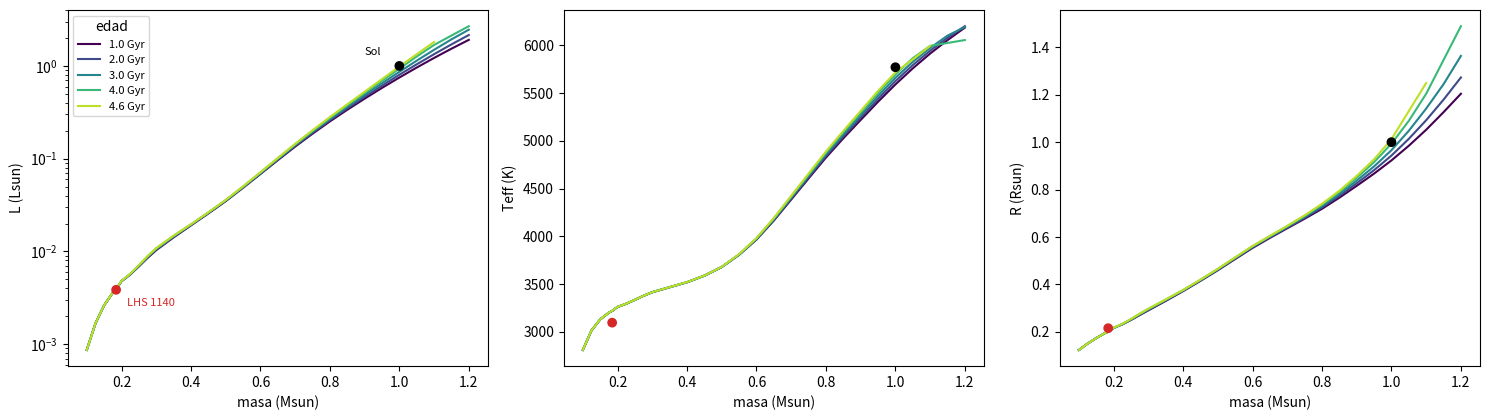
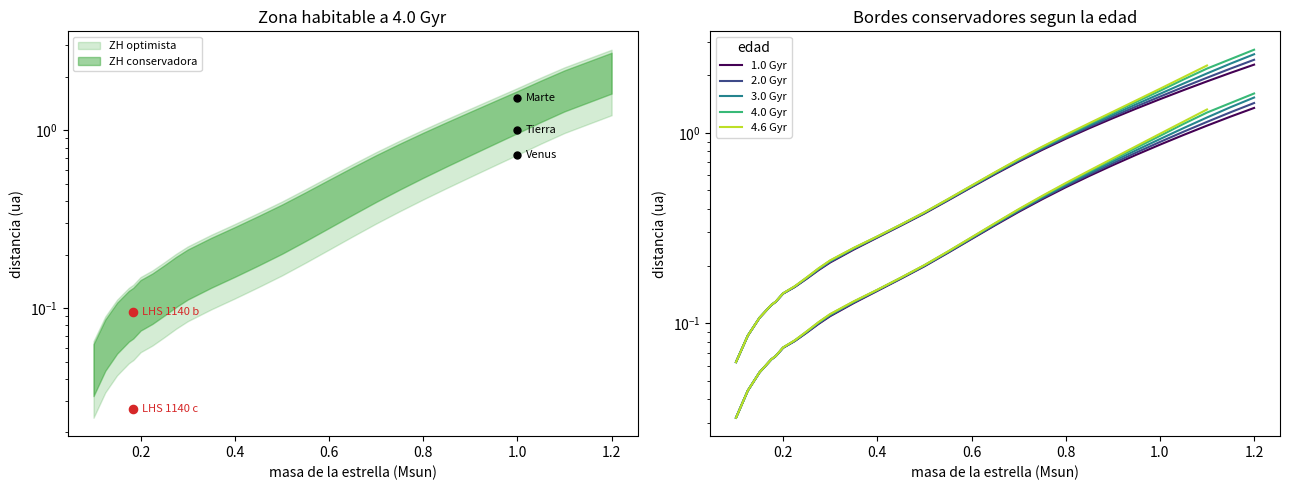
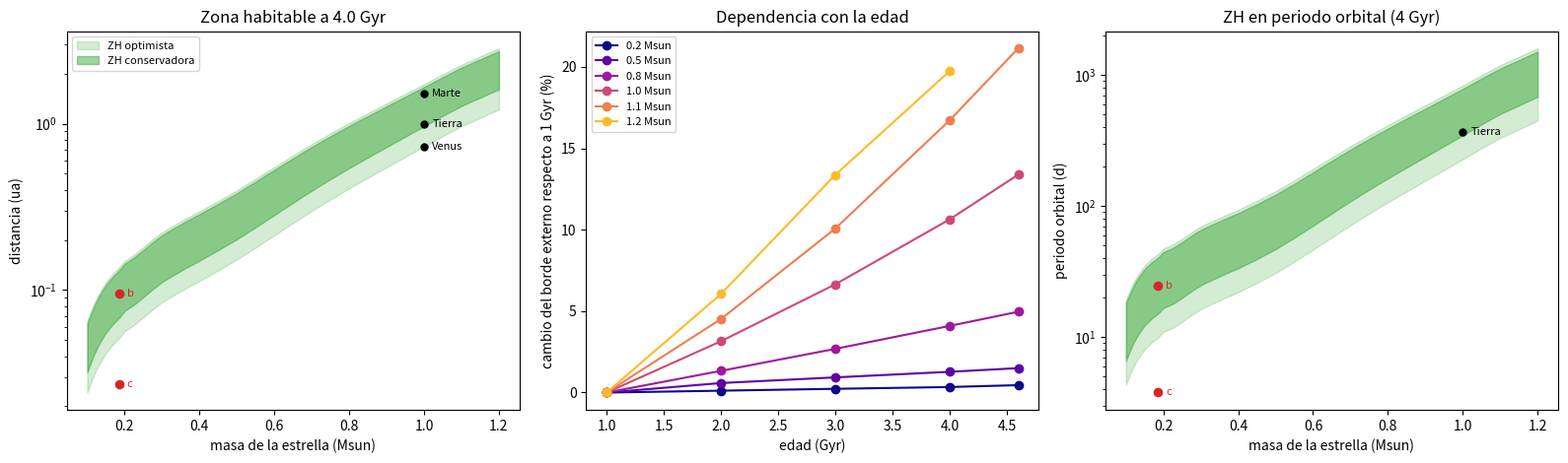

The matplotlib source for these figures, in order:
import numpy as np
import matplotlib.pyplot as plt
%matplotlib inline

# ============================================================================
# Constantes de LHS 1140 (Cadieux et al. 2024, arXiv:2310.15490)
# Mismo bloque en los notebooks de RV, tránsitos y zona habitable.
# Si cambias un valor aquí, cámbialo también en los otros dos.
# ============================================================================
P_ORB   = {"b": 24.73723, "c": 3.777940}        # d, periodo orbital (Tabla D1)
T0_BTJD = {"b": 1399.9300, "c": 1389.2939}      # BJD - 2457000, tiempo de tránsito (Tabla D1)
M_STAR, M_STAR_ERR = 0.1844, 0.0045             # M_sol (Tabla C1)
R_STAR, R_STAR_ERR = 0.2159, 0.0030             # R_sol (Tabla C1)
TEFF_STAR = 3096.0                              # K (Tabla C1)
P_ROT = 131.0                                   # d, periodo de rotación (Tabla C1)


# tabla del modelo: Baraffe et al. (2015) evaluada con VPLanet
modelo = {
    1.0: {
        "M": [0.1, 0.125, 0.15, 0.175, 0.1844, 0.2, 0.225, 0.25, 0.275, 0.3, 0.35, 0.4, 0.45, 0.5, 0.55, 0.6, 0.65, 0.7, 0.75, 0.8, 0.85, 0.9, 0.95, 1, 1.05, 1.1, 1.15, 1.2],
        "L": [0.000868788, 0.00167818, 0.00262422, 0.00359838, 0.00390347, 0.00477529, 0.00563448, 0.00689885, 0.00852239, 0.0103276, 0.0141868, 0.0190797, 0.0256823, 0.0348337, 0.048573, 0.0683912, 0.0963584, 0.134928, 0.185784, 0.252173, 0.336607, 0.443672, 0.579489, 0.749501, 0.960454, 1.21924, 1.53378, 1.91012],
        "Teff": [2810.0, 3014.9, 3130.0, 3201.2, 3219.2, 3261.0, 3294.4, 3335.3, 3377.7, 3415.0, 3467.5, 3520.0, 3589.0, 3680.0, 3807.5, 3967.0, 4166.0, 4386.1, 4607.0, 4825.7, 5027.3, 5219.9, 5410.2, 5591.8, 5759.8, 5915.1, 6055.7, 6186.9],
        "R": [0.1240, 0.1507, 0.1740, 0.1952, 0.2006, 0.2170, 0.2319, 0.2505, 0.2709, 0.2910, 0.3306, 0.3720, 0.4152, 0.4600, 0.5073, 0.5540, 0.5963, 0.6370, 0.6771, 0.7190, 0.7659, 0.8159, 0.8674, 0.9230, 0.9848, 1.0522, 1.1263, 1.2040],
    },
    2.0: {
        "M": [0.1, 0.125, 0.15, 0.175, 0.1844, 0.2, 0.225, 0.25, 0.275, 0.3, 0.35, 0.4, 0.45, 0.5, 0.55, 0.6, 0.65, 0.7, 0.75, 0.8, 0.85, 0.9, 0.95, 1, 1.05, 1.1, 1.15, 1.2],
        "L": [0.000866962, 0.00168162, 0.00262422, 0.0035989, 0.00390508, 0.0047863, 0.00566164, 0.00695582, 0.00862115, 0.0104698, 0.0143826, 0.0193145, 0.0259869, 0.0352371, 0.0491019, 0.069173, 0.0978475, 0.137713, 0.190377, 0.259655, 0.348999, 0.464032, 0.612782, 0.802284, 1.0409, 1.33841, 1.70678, 2.15344],
        "Teff": [2810.0, 3014.9, 3130.0, 3201.2, 3219.2, 3261.0, 3294.4, 3335.4, 3377.7, 3415.0, 3467.0, 3519.0, 3587.8, 3679.0, 3807.5, 3968.9, 4171.5, 4395.8, 4619.9, 4841.9, 5047.0, 5243.6, 5439.9, 5626.3, 5793.5, 5944.6, 6080.7, 6202.0],
        "R": [0.1240, 0.1507, 0.1740, 0.1952, 0.2005, 0.2170, 0.2323, 0.2515, 0.2725, 0.2930, 0.3328, 0.3740, 0.4171, 0.4620, 0.5098, 0.5570, 0.5991, 0.6399, 0.6813, 0.7250, 0.7738, 0.8266, 0.8820, 0.9434, 1.0139, 1.0924, 1.1791, 1.2727],
    },
    3.0: {
        "M": [0.1, 0.125, 0.15, 0.175, 0.1844, 0.2, 0.225, 0.25, 0.275, 0.3, 0.35, 0.4, 0.45, 0.5, 0.55, 0.6, 0.65, 0.7, 0.75, 0.8, 0.85, 0.9, 0.95, 1, 1.05, 1.1, 1.15, 1.2],
        "L": [0.000866962, 0.00168134, 0.00263039, 0.00360661, 0.00391084, 0.00479733, 0.00569186, 0.00702422, 0.0087423, 0.0106398, 0.0145603, 0.0194454, 0.0261423, 0.0354813, 0.049535, 0.0699732, 0.0992827, 0.140272, 0.194846, 0.267397, 0.362344, 0.486579, 0.649991, 0.862746, 1.13963, 1.49161, 1.93261, 2.45716],
        "Teff": [2810.0, 3015.7, 3131.0, 3201.1, 3219.1, 3261.0, 3294.6, 3335.9, 3378.5, 3416.0, 3468.1, 3520.0, 3588.0, 3679.0, 3809.6, 3974.0, 4179.3, 4406.5, 4633.6, 4859.0, 5068.5, 5269.7, 5471.3, 5661.1, 5828.0, 5973.2, 6103.1, 6192.7],
        "R": [0.1240, 0.1507, 0.1740, 0.1951, 0.2004, 0.2170, 0.2327, 0.2526, 0.2741, 0.2950, 0.3343, 0.3750, 0.4186, 0.4640, 0.5118, 0.5590, 0.6015, 0.6430, 0.6855, 0.7308, 0.7818, 0.8378, 0.8977, 0.9661, 1.0479, 1.1415, 1.2443, 1.3633],
    },
    4.0: {
        "M": [0.1, 0.125, 0.15, 0.175, 0.1844, 0.2, 0.225, 0.25, 0.275, 0.3, 0.35, 0.4, 0.45, 0.5, 0.55, 0.6, 0.65, 0.7, 0.75, 0.8, 0.85, 0.9, 0.95, 1, 1.05, 1.1, 1.15, 1.2],
        "L": [0.000866962, 0.00168222, 0.00263027, 0.0036071, 0.00391222, 0.00480839, 0.00572156, 0.00708937, 0.0088558, 0.0107975, 0.0147177, 0.0195511, 0.0262805, 0.0357273, 0.0499854, 0.0708067, 0.100756, 0.142891, 0.199525, 0.275648, 0.376475, 0.510771, 0.691987, 0.934216, 1.26487, 1.68333, 2.12453, 2.68136],
        "Teff": [2811.0, 3015.9, 3131.0, 3202.2, 3220.2, 3262.0, 3295.4, 3336.4, 3378.7, 3416.0, 3468.0, 3520.0, 3588.3, 3680.0, 3812.2, 3979.0, 4187.5, 4418.3, 4648.6, 4877.4, 5091.0, 5296.6, 5503.7, 5696.5, 5866.9, 5995.4, 6026.0, 6056.8],
        "R": [0.1240, 0.1507, 0.1740, 0.1951, 0.2003, 0.2170, 0.2332, 0.2536, 0.2758, 0.2970, 0.3359, 0.3760, 0.4194, 0.4650, 0.5132, 0.5610, 0.6039, 0.6460, 0.6892, 0.7360, 0.7896, 0.8499, 0.9157, 0.9934, 1.0898, 1.2039, 1.3463, 1.4888],
    },
    4.6: {
        "M": [0.1, 0.125, 0.15, 0.175, 0.1844, 0.2, 0.225, 0.25, 0.275, 0.3, 0.35, 0.4, 0.45, 0.5, 0.55, 0.6, 0.65, 0.7, 0.75, 0.8, 0.85, 0.9, 0.95, 1, 1.05, 1.1],
        "L": [0.000866962, 0.00168222, 0.00263027, 0.00361571, 0.0039208, 0.00481948, 0.00574018, 0.00712239, 0.0089088, 0.0108699, 0.0148018, 0.0196336, 0.0263885, 0.0358909, 0.0502555, 0.0712857, 0.101641, 0.144523, 0.202432, 0.280804, 0.385518, 0.526739, 0.721046, 0.984705, 1.33624, 1.81328],
        "Teff": [2811.0, 3015.9, 3131.0, 3202.2, 3220.2, 3262.0, 3295.4, 3336.3, 3378.7, 3416.0, 3468.5, 3521.0, 3589.3, 3681.0, 3814.0, 3982.0, 4192.1, 4424.9, 4657.3, 4888.4, 5104.9, 5313.5, 5524.1, 5717.3, 5854.5, 5995.1],
        "R": [0.1240, 0.1507, 0.1740, 0.1952, 0.2007, 0.2180, 0.2342, 0.2547, 0.2768, 0.2980, 0.3369, 0.3770, 0.4204, 0.4660, 0.5142, 0.5620, 0.6047, 0.6470, 0.6914, 0.7400, 0.7949, 0.8576, 0.9275, 1.0124, 1.1309, 1.2493],
    },
}

KOP = {  # kopparapu et al. (2013), Tabla 3: Seff_sun, a, b, c, d
    "Recent Venus": (1.7753, 1.4316e-4, 2.9875e-9, -7.5702e-12, -1.1635e-15),
    "Moist Greenhouse": (1.0140, 8.1774e-5, 1.7063e-9, -4.3241e-12, -6.6462e-16),
    "Maximum Greenhouse": (0.3438, 5.8942e-5, 1.6558e-9, -3.0045e-12, -5.2983e-16),
    "Early Mars": (0.3179, 5.4513e-5, 1.5313e-9, -2.7786e-12, -4.8997e-16),
}

def seff(nombre, teff):
    s0, a, b, c, d = KOP[nombre]
    T = teff - 5780.0
    return s0 + a * T + b * T**2 + c * T**3 + d * T**4

def borde_hz(nombre, teff, lum):
    return np.sqrt(lum / seff(nombre, teff))  # ua

orden = ["Recent Venus", "Moist Greenhouse", "Maximum Greenhouse", "Early Mars"]
i_sol = modelo[4.6]["M"].index(1.0)
L_sol_mod = modelo[4.6]["L"][i_sol]
T_sol_mod = modelo[4.6]["Teff"][i_sol]

casos = [("Sol real (5772 K, L = 1)", 5772.0, 1.0),
         ("Modelo 1.0 Msun a 4.6 Gyr", T_sol_mod, L_sol_mod)]
for etiqueta, teff, lum in casos:
    b = [borde_hz(n, teff, lum) for n in orden]
    print(f"{etiqueta}: L = {lum:.4f} Lsun, Teff = {teff:.0f} K")
    print(f"   conservadora: {b[1]:.3f} a {b[2]:.3f} ua | optimista: {b[0]:.3f} a {b[3]:.3f} ua")

# referencia: Kopparapu et al. (2013), Sol: 0.99 y 1.70 ua (conservadora)
b_real = [borde_hz(n, 5772.0, 1.0) for n in orden]
print("Sol real vs literatura: interno", round(b_real[1], 3), "(0.99) | externo", round(b_real[2], 3), "(1.70)")

planetas_sol = [("Venus", 0.723), ("Tierra", 1.000), ("Marte", 1.524)]
b_mod = [borde_hz(n, T_sol_mod, L_sol_mod) for n in orden]
for nombre, dist in planetas_sol:
    en_con = b_mod[1] <= dist <= b_mod[2]
    en_opt = b_mod[0] <= dist <= b_mod[3]
    print(f"{nombre} ({dist} ua): dentro de la ZH conservadora = {en_con} | optimista = {en_opt}")

L_OBS = R_STAR**2 * (TEFF_STAR / 5772.0)**4

fig, ax = plt.subplots(1, 3, figsize=(15, 4.3))
colores = plt.cm.viridis(np.linspace(0, 0.9, len(modelo)))
for color, edad in zip(colores, modelo):
    m = modelo[edad]
    ax[0].plot(m["M"], m["L"], color=color, label=f"{edad} Gyr")
    ax[1].plot(m["M"], m["Teff"], color=color)
    ax[2].plot(m["M"], m["R"], color=color)
ax[0].scatter([1.0, M_STAR], [1.0, L_OBS], color=["k", "tab:red"], zorder=3)
ax[1].scatter([1.0, M_STAR], [5772.0, TEFF_STAR], color=["k", "tab:red"], zorder=3)
ax[2].scatter([1.0, M_STAR], [1.0, R_STAR], color=["k", "tab:red"], zorder=3)
ax[0].set_yscale("log")
ax[0].set_ylabel("L (Lsun)"); ax[1].set_ylabel("Teff (K)"); ax[2].set_ylabel("R (Rsun)")
for a in ax:
    a.set_xlabel("masa (Msun)")
ax[0].legend(title="edad", fontsize=8)
ax[0].annotate("Sol", (1.0, 1.0), xytext=(-25, 8), textcoords="offset points", fontsize=8)
ax[0].annotate("LHS 1140", (M_STAR, L_OBS), xytext=(8, -12), textcoords="offset points", fontsize=8, color="tab:red")
plt.tight_layout()
plt.show()

hz = {}
for edad in modelo:
    m = modelo[edad]
    h = {"M": m["M"], "in_opt": [], "in_con": [], "out_con": [], "out_opt": []}
    for teff, lum in zip(m["Teff"], m["L"]):
        h["in_opt"].append(borde_hz("Recent Venus", teff, lum))
        h["in_con"].append(borde_hz("Moist Greenhouse", teff, lum))
        h["out_con"].append(borde_hz("Maximum Greenhouse", teff, lum))
        h["out_opt"].append(borde_hz("Early Mars", teff, lum))
    hz[edad] = h

fuera = 0
for edad in modelo:
    for teff in modelo[edad]["Teff"]:
        if teff < 2600.0 or teff > 7200.0:
            fuera += 1
print("Modelos fuera del rango de Kopparapu (2600 a 7200 K):", fuera)

edad_ref = 4.0
h = hz[edad_ref]
planetas_lhs = [("b", 0.0946), ("c", 0.0270)]   # semiejes de la seccion de transitos (ua)

fig, ax = plt.subplots(1, 2, figsize=(13, 5))
a = ax[0]
a.fill_between(h["M"], h["in_opt"], h["out_opt"], color="tab:green", alpha=0.2, label="ZH optimista")
a.fill_between(h["M"], h["in_con"], h["out_con"], color="tab:green", alpha=0.45, label="ZH conservadora")
for nombre, dist in planetas_sol:
    a.scatter([1.0], [dist], color="k", s=25, zorder=3)
    a.annotate(nombre, (1.0, dist), xytext=(6, 0), textcoords="offset points", fontsize=8, va="center")
for nombre, dist in planetas_lhs:
    a.scatter([M_STAR], [dist], color="tab:red", s=35, zorder=3)
    a.annotate(f"LHS 1140 {nombre}", (M_STAR, dist), xytext=(6, 0), textcoords="offset points", fontsize=8, va="center", color="tab:red")
a.set_yscale("log")
a.set_xlabel("masa de la estrella (Msun)"); a.set_ylabel("distancia (ua)")
a.set_title(f"Zona habitable a {edad_ref} Gyr")
a.legend(loc="upper left", fontsize=8)

a = ax[1]
colores = plt.cm.viridis(np.linspace(0, 0.9, len(hz)))
for color, edad in zip(colores, hz):
    a.plot(hz[edad]["M"], hz[edad]["in_con"], color=color, label=f"{edad} Gyr")
    a.plot(hz[edad]["M"], hz[edad]["out_con"], color=color)
a.set_yscale("log")
a.set_xlabel("masa de la estrella (Msun)"); a.set_ylabel("distancia (ua)")
a.set_title("Bordes conservadores segun la edad")
a.legend(title="edad", fontsize=8)
plt.tight_layout()
plt.show()

# ---- Celda nueva: ZH general en malla fina de masa (interpolando el modelo) ----
M_fino = np.round(np.arange(0.10, 1.2001, 0.01), 2)

def interpola(edad, M_new):
    m = modelo[edad]
    lm = np.log10(m["M"])
    L = 10 ** np.interp(np.log10(M_new), lm, np.log10(m["L"]))
    T = np.interp(np.log10(M_new), lm, m["Teff"])
    # no extrapolar: fuera de la tabla de esa edad queda NaN
    fuera = (M_new < min(m["M"])) | (M_new > max(m["M"]))
    L[fuera] = np.nan; T[fuera] = np.nan
    return L, T

hz_f = {}
for edad in modelo:
    L, T = interpola(edad, M_fino)
    hz_f[edad] = {"L": L, "Teff": T,
                  "in_opt": borde_hz("Recent Venus", T, L),
                  "in_con": borde_hz("Moist Greenhouse", T, L),
                  "out_con": borde_hz("Maximum Greenhouse", T, L),
                  "out_opt": borde_hz("Early Mars", T, L)}

def periodo(a, M):          # d, con a en ua y M en Msun (Kepler)
    return 365.25 * np.sqrt(a**3 / M)

edad_ref = 4.0
h = hz_f[edad_ref]
fig, ax = plt.subplots(1, 3, figsize=(16, 4.8))

# (1) ZH vs masa, 4 Gyr
a = ax[0]
a.fill_between(M_fino, h["in_opt"], h["out_opt"], color="tab:green", alpha=0.2, label="ZH optimista")
a.fill_between(M_fino, h["in_con"], h["out_con"], color="tab:green", alpha=0.45, label="ZH conservadora")
for nombre, dist in planetas_sol:
    a.scatter([1.0], [dist], color="k", s=25, zorder=3)
    a.annotate(nombre, (1.0, dist), xytext=(6, 0), textcoords="offset points", fontsize=8, va="center")
for nombre, dist in planetas_lhs:
    a.scatter([M_STAR], [dist], color="tab:red", s=35, zorder=3)
    a.annotate(f"b" if nombre == "b" else "c", (M_STAR, dist), xytext=(6, 0), textcoords="offset points", fontsize=8, color="tab:red", va="center")
a.set_yscale("log"); a.set_xlabel("masa de la estrella (Msun)"); a.set_ylabel("distancia (ua)")
a.set_title(f"Zona habitable a {edad_ref} Gyr"); a.legend(loc="upper left", fontsize=8)

# (2) cambio de los bordes con la edad, respecto a 1 Gyr
a = ax[1]
for M0, c in zip([0.2, 0.5, 0.8, 1.0, 1.1, 1.2], plt.cm.plasma(np.linspace(0, 0.85, 6))):
    k = int(np.argmin(abs(M_fino - M0)))
    edades = [e for e in hz_f if not np.isnan(hz_f[e]["in_con"][k])]
    a.plot(edades, [100 * (hz_f[e]["out_con"][k] / hz_f[1.0]["out_con"][k] - 1) for e in edades], "o-", color=c, label=f"{M0} Msun")
a.set_xlabel("edad (Gyr)"); a.set_ylabel("cambio del borde externo respecto a 1 Gyr (%)")
a.set_title("Dependencia con la edad"); a.legend(fontsize=8)

# (3) la misma ZH en periodo orbital
a = ax[2]
a.fill_between(M_fino, periodo(h["in_opt"], M_fino), periodo(h["out_opt"], M_fino), color="tab:green", alpha=0.2)
a.fill_between(M_fino, periodo(h["in_con"], M_fino), periodo(h["out_con"], M_fino), color="tab:green", alpha=0.45)
for nombre, P in P_ORB.items():
    a.scatter([M_STAR], [P], color="tab:red", s=35, zorder=3); a.annotate(nombre, (M_STAR, P), xytext=(6, 0), textcoords="offset points", fontsize=8, color="tab:red", va="center")
a.scatter([1.0], [365.25], color="k", s=25, zorder=3); a.annotate("Tierra", (1.0, 365.25), xytext=(6, 0), textcoords="offset points", fontsize=8, va="center")
a.set_yscale("log"); a.set_xlabel("masa de la estrella (Msun)"); a.set_ylabel("periodo orbital (d)")
a.set_title("ZH en periodo orbital (4 Gyr)")
plt.tight_layout(); plt.savefig("fig_zh_masa.png", dpi=200); plt.show()


# Tabla con periodos orbitales en los bordes conservadores (4 Gyr)
print(f"{'M (Msun)':>9} {'L (Lsun)':>10} {'Teff (K)':>9} {'a_int (ua)':>11} {'a_ext (ua)':>11} {'P_int (d)':>10} {'P_ext (d)':>10}")
for masa in [0.1, 0.2, 0.3, 0.5, 0.7, 1.0, 1.1, 1.2]:
    k = int(np.argmin(abs(M_fino - masa)))
    ai, ao = h["in_con"][k], h["out_con"][k]
    print(f"{masa:9.2f} {h['L'][k]:10.5f} {h['Teff'][k]:9.0f} {ai:11.4f} {ao:11.4f} {periodo(ai, masa):10.1f} {periodo(ao, masa):10.1f}")

# Leyes de potencia (4 Gyr): L ~ M^n y borde interno ~ M^p
for lo, hi in [(0.1, 0.5), (0.5, 1.0)]:
    s = (M_fino >= lo) & (M_fino <= hi)
    n = np.polyfit(np.log10(M_fino[s]), np.log10(h["L"][s]), 1)[0]
    p = np.polyfit(np.log10(M_fino[s]), np.log10(h["in_con"][s]), 1)[0]
    print(f"{lo}-{hi} Msun: L ~ M^{n:.2f}, borde interno ~ M^{p:.2f}")

# Cambio del borde externo conservador entre 1 y 4 Gyr
for M0 in [0.1, 0.2, 0.3, 0.5, 0.7, 0.9, 1.0, 1.1, 1.2]:
    k = int(np.argmin(abs(M_fino - M0)))
    print(f"{M0:4.1f} Msun: {100 * (hz_f[4.0]['out_con'][k] / hz_f[1.0]['out_con'][k] - 1):+5.1f} %")

print(f"{'M (Msun)':>9} {'L (Lsun)':>10} {'Teff (K)':>9} {'ZH interna (ua)':>16} {'ZH externa (ua)':>16}")
h = hz[4.0]
m = modelo[4.0]
for masa in [0.1, 0.2, 0.3, 0.5, 0.7, 1.0, 1.1, 1.2]:
    i = m["M"].index(masa)
    print(f"{masa:9.2f} {m['L'][i]:10.5f} {m['Teff'][i]:9.0f} {h['in_con'][i]:16.4f} {h['out_con'][i]:16.4f}")

edad = 4.6
lm = np.log10(modelo[edad]["M"])
L_mod = 10 ** np.interp(np.log10(M_STAR), lm, np.log10(modelo[edad]["L"]))
T_mod = np.interp(np.log10(M_STAR), lm, modelo[edad]["Teff"])
R_mod = np.interp(np.log10(M_STAR), lm, modelo[edad]["R"])

print(f"Modelo ({M_STAR} Msun, {edad} Gyr): L = {L_mod:.5f} Lsun, Teff = {T_mod:.0f} K, R = {R_mod:.4f} Rsun")
print(f"Medido (Cadieux 2024):       L = {L_OBS:.5f} Lsun, Teff = {TEFF_STAR:.0f} K, R = {R_STAR:.4f} Rsun")
print(f"Diferencia modelo - medido:  L {100 * (L_mod / L_OBS - 1):+.1f} %, Teff {T_mod - TEFF_STAR:+.0f} K, R {100 * (R_mod / R_STAR - 1):+.1f} %")
print()

for etiqueta, teff, lum in [("con el modelo", T_mod, L_mod), ("con L y Teff medidos", TEFF_STAR, L_OBS)]:
    b = [borde_hz(n, teff, lum) for n in orden]
    print(f"ZH {etiqueta}: conservadora {b[1]:.4f} a {b[2]:.4f} ua | optimista {b[0]:.4f} a {b[3]:.4f} ua")

print()
b = [borde_hz(n, TEFF_STAR, L_OBS) for n in orden]
for nombre, dist in planetas_lhs:
    flujo = L_OBS / dist**2
    en_con = b[1] <= dist <= b[2]
    en_opt = b[0] <= dist <= b[3]
    print(f"LHS 1140 {nombre}: a = {dist} ua, flujo = {flujo:.2f} S_tierra | ZH conservadora = {en_con} | optimista = {en_opt}")
